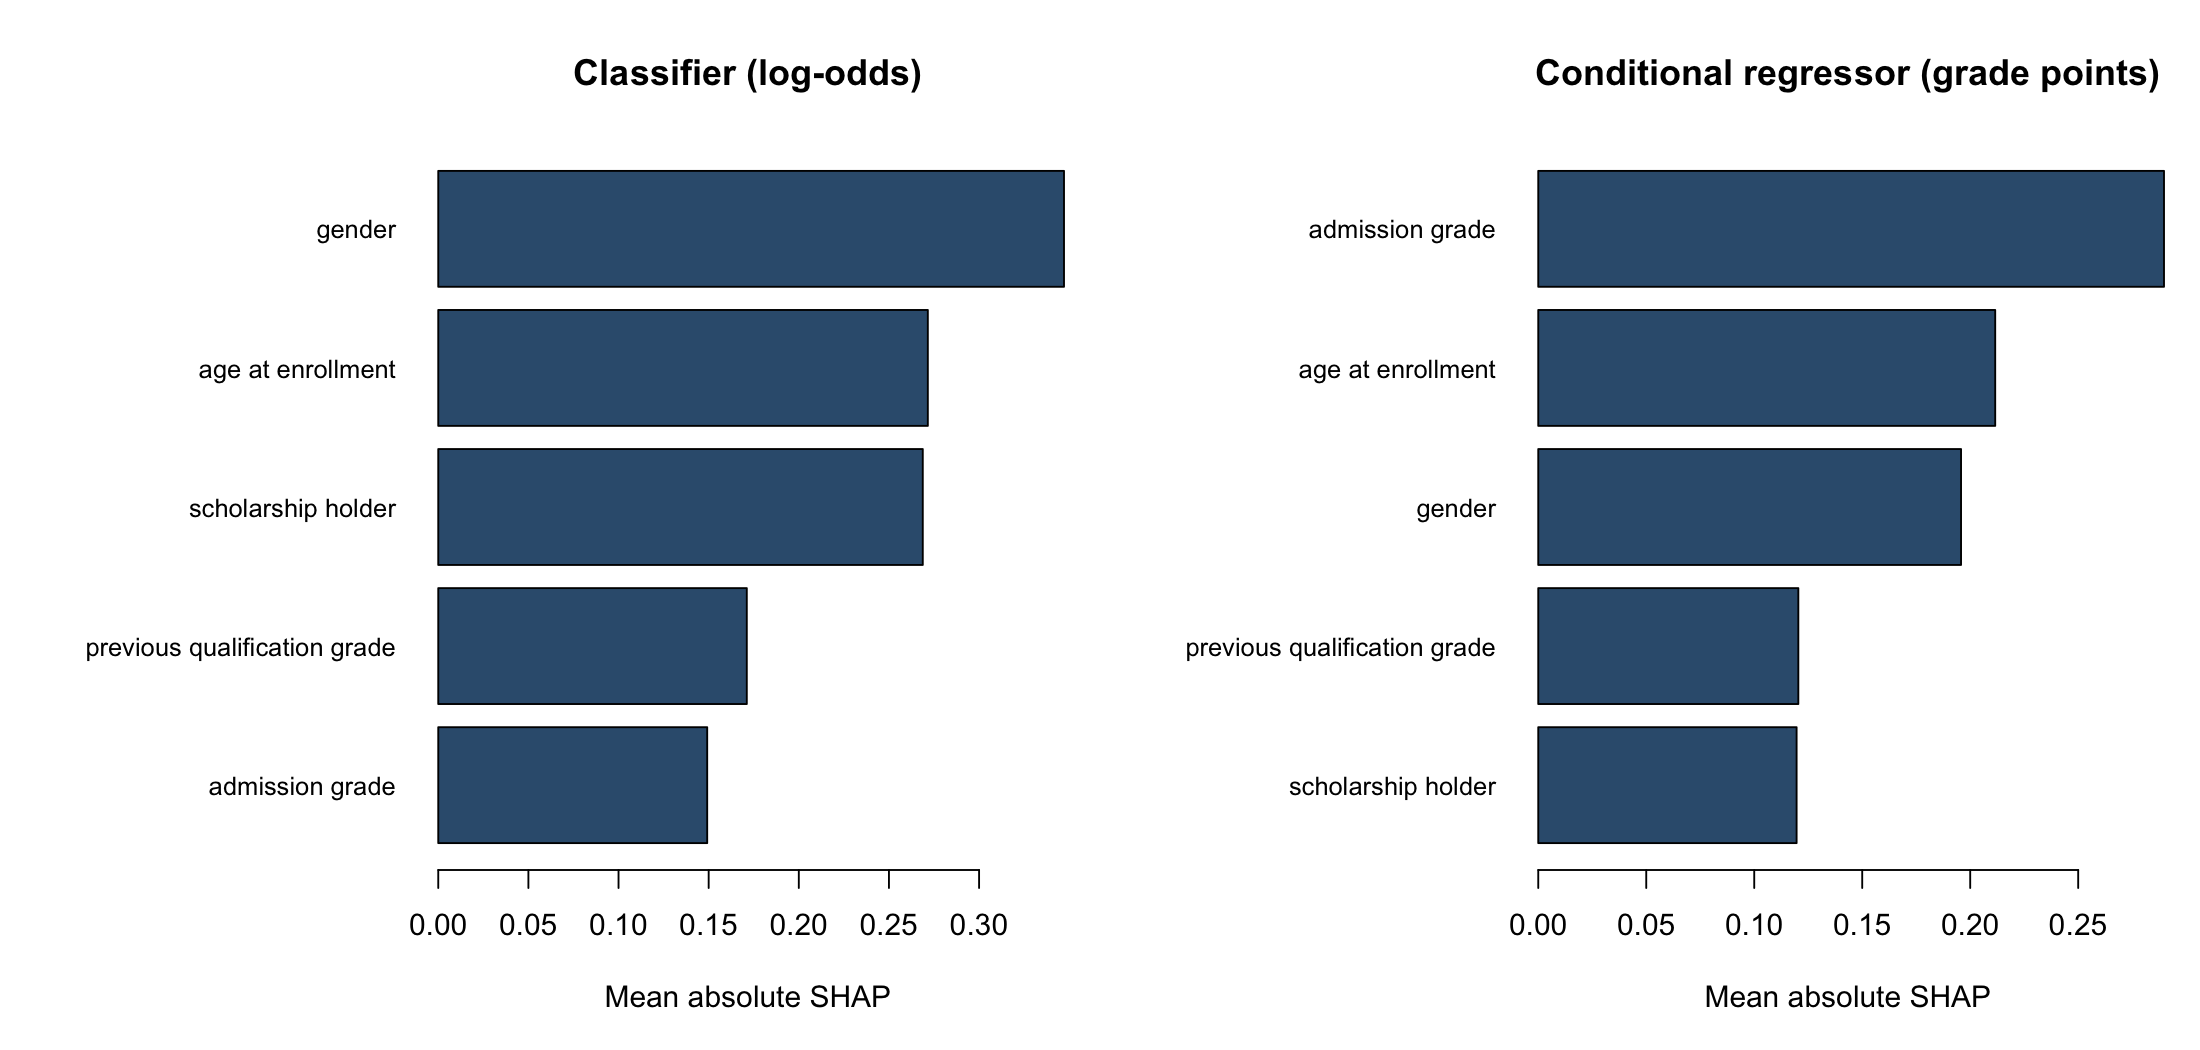

Source data for this figure (header and first rows):
stage, feature, mean_absolute_shap
Classifier (log-odds), admission_grade, 0.1492
Classifier (log-odds), previous_qualification_grade, 0.1711
Classifier (log-odds), age_at_enrollment, 0.2716
Classifier (log-odds), gender, 0.3471
Classifier (log-odds), scholarship_holder, 0.2688
Conditional regressor (grade points), admission_grade, 0.2897
Conditional regressor (grade points), previous_qualification_grade, 0.1204
Conditional regressor (grade points), age_at_enrollment, 0.2116
Conditional regressor (grade points), gender, 0.1958
Conditional regressor (grade points), scholarship_holder, 0.1196
